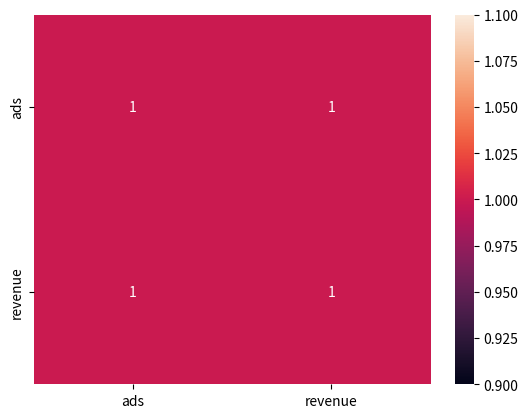

Recreate this plot in Python.
import pandas as pd
import seaborn as sns
import matplotlib.pyplot as plt

df = pd.DataFrame({
    'ads': [1, 2, 3, 4, 5],
    'revenue': [10, 20, 30, 40, 50]
})

print(df.corr())

sns.heatmap(df.corr(), annot=True)
plt.show()
